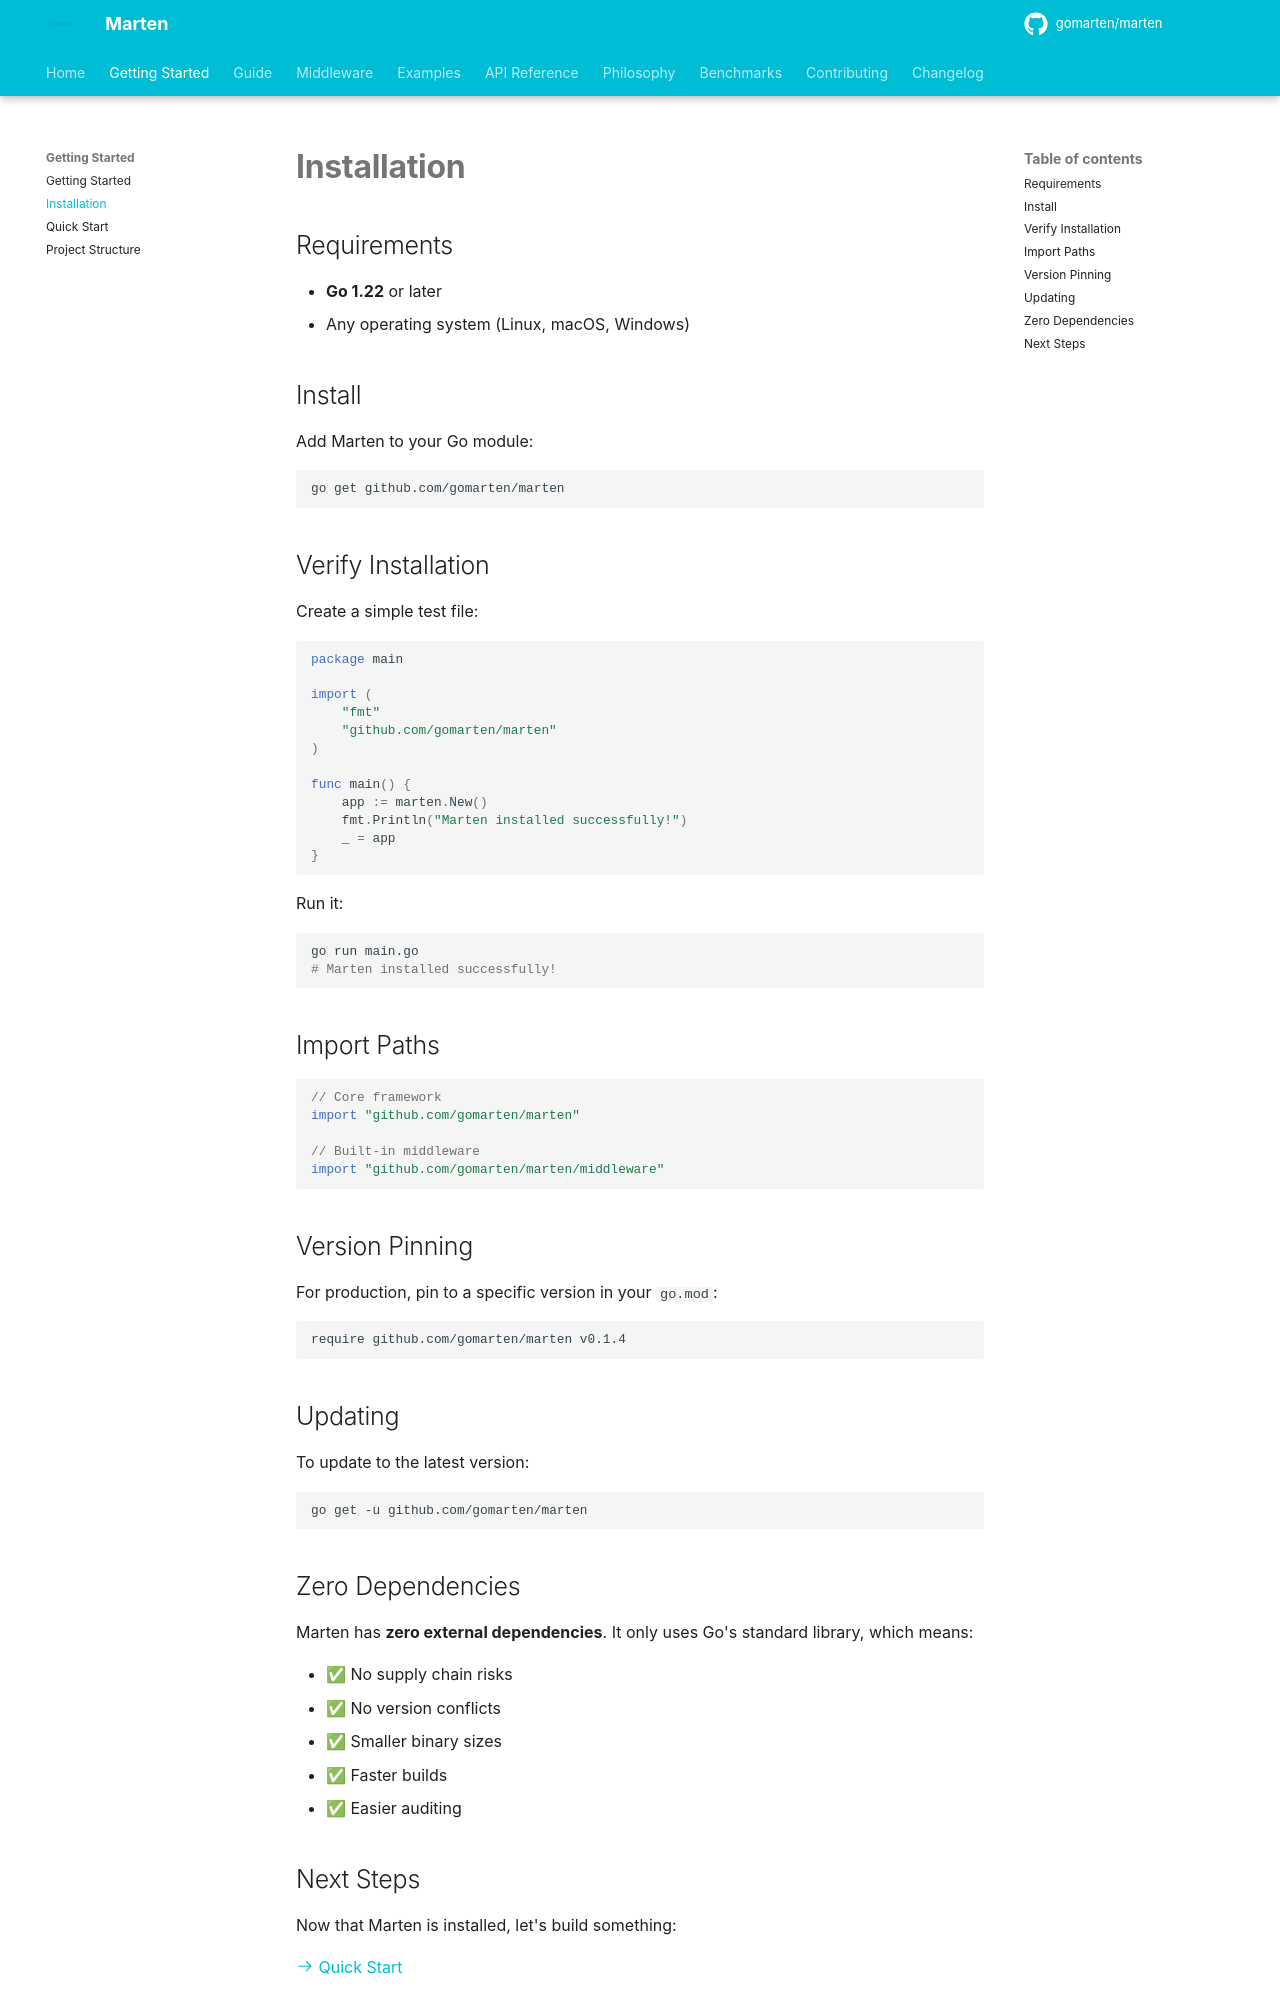

repository: gomarten/docs · page: getting-started/installation/index.html · generator: mkdocs

# Installation

## Requirements

- **Go 1.22** or later
- Any operating system (Linux, macOS, Windows)

## Install

Add Marten to your Go module:

```bash
go get github.com/gomarten/marten
```

## Verify Installation

Create a simple test file:

```go
package main

import (
    "fmt"
    "github.com/gomarten/marten"
)

func main() {
    app := marten.New()
    fmt.Println("Marten installed successfully!")
    _ = app
}
```

Run it:

```bash
go run main.go
# Marten installed successfully!
```

## Import Paths

```go
// Core framework
import "github.com/gomarten/marten"

// Built-in middleware
import "github.com/gomarten/marten/middleware"
```

## Version Pinning

For production, pin to a specific version in your `go.mod`:

```
require github.com/gomarten/marten v0.1.4
```

## Updating

To update to the latest version:

```bash
go get -u github.com/gomarten/marten
```

## Zero Dependencies

Marten has **zero external dependencies**. It only uses Go's standard library, which means:

- ✅ No supply chain risks
- ✅ No version conflicts
- ✅ Smaller binary sizes
- ✅ Faster builds
- ✅ Easier auditing
